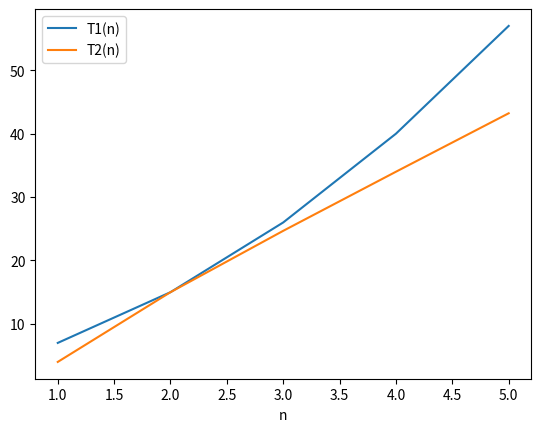

Python code for this plot:
import numpy as np
import matplotlib.pyplot as plt


n = np.arange(1, 6)
y1 = 3/2 * n**2 + 7/2 * n + 2
y2 = (n + 5) * np.log2(n) + 4*n

plt.plot(n, y1, label="T1(n)")
plt.plot(n, y2, label="T2(n)")
plt.xlabel('n')
plt.legend()
plt.show()
